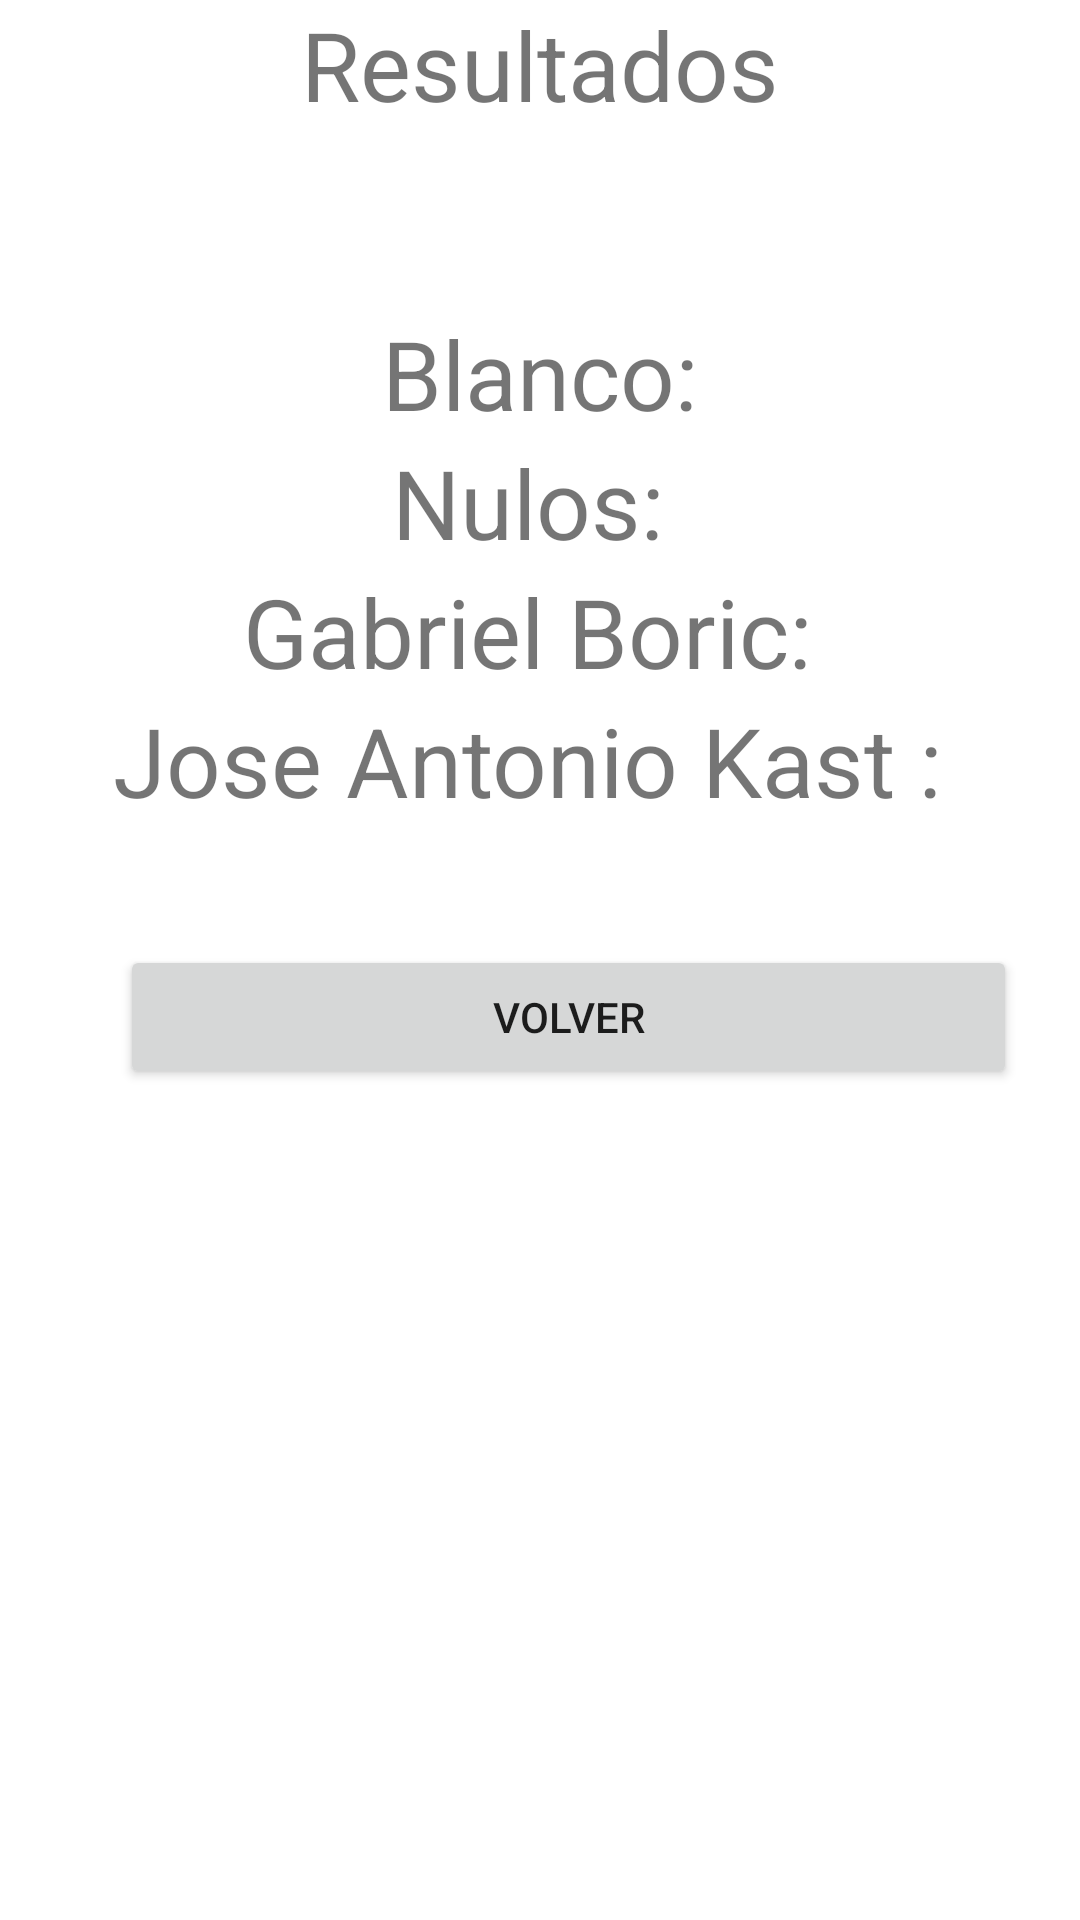

This screen was rendered from an Android layout file. Write that file and the resources it references.
<!-- AndroidManifest.xml: application theme Theme.VotosApp -->
<!-- res/layout/activity_votos.xml -->
<?xml version="1.0" encoding="utf-8"?>
<RelativeLayout xmlns:android="http://schemas.android.com/apk/res/android"
    xmlns:app="http://schemas.android.com/apk/res-auto"
    xmlns:tools="http://schemas.android.com/tools"
    android:layout_width="match_parent"
    android:layout_height="match_parent"
    tools:context=".VotosActivity">


    <TextView
        android:id="@+id/votos_txt_title"
        android:layout_width="wrap_content"
        android:layout_height="wrap_content"
        android:text="Resultados"
        android:textSize="32sp"
        android:layout_centerHorizontal="true"/>


    <TextView
        android:id="@+id/blancos"
        android:layout_width="wrap_content"
        android:layout_height="wrap_content"
        android:layout_below="@id/votos_txt_title"
        android:layout_centerHorizontal="true"
        android:layout_marginTop="60dp"
        android:text="Blanco:"
        android:textAlignment="textStart"
        android:textSize="32sp" />


    <TextView
        android:id="@+id/nulos"
        android:layout_width="wrap_content"
        android:layout_height="wrap_content"
        android:layout_below="@+id/blancos"
        android:layout_centerHorizontal="true"
        android:text="Nulos: "
        android:textSize="32sp" />


    <TextView
        android:id="@+id/gabriel"
        android:layout_width="wrap_content"
        android:layout_height="wrap_content"
        android:layout_below="@id/nulos"
        android:layout_centerHorizontal="true"
        android:text="Gabriel Boric: "
        android:textSize="32sp" />


    <TextView
        android:id="@+id/antonio"
        android:layout_width="wrap_content"
        android:layout_height="wrap_content"
        android:layout_below="@id/gabriel"
        android:layout_centerHorizontal="true"
        android:text="Jose Antonio Kast : "
        android:textSize="32sp" />

    <Button
        android:id="@+id/button"
        android:layout_width="299dp"
        android:layout_height="wrap_content"
        android:layout_below="@id/antonio"

        android:layout_marginStart="40dp"
        android:layout_marginTop="40dp"
        android:onClick="volver"
        android:text="Volver" />


</RelativeLayout>
<!-- resources referenced by this layout -->
<resources>
  <style name="Theme.VotosApp" parent="Theme.MaterialComponents.DayNight.DarkActionBar">
          
          <item name="colorPrimary">@color/purple_500</item>
          <item name="colorPrimaryVariant">@color/purple_700</item>
          <item name="colorOnPrimary">@color/white</item>
          
          <item name="colorSecondary">@color/teal_200</item>
          <item name="colorSecondaryVariant">@color/teal_700</item>
          <item name="colorOnSecondary">@color/black</item>
          
          <item name="android:statusBarColor" tools:targetApi="l">?attr/colorPrimaryVariant</item>
          
      </style>
  <!-- not gathered from this repository: default colours our renderer supplied (Android Studio template values) -->
  <color name="purple_500">#FF6200EE</color>
  <color name="purple_700">#FF3700B3</color>
  <color name="teal_200">#FF03DAC5</color>
  <color name="teal_700">#FF018786</color>
  <color name="black">#FF000000</color>
  <color name="white">#FFFFFFFF</color>
</resources>
